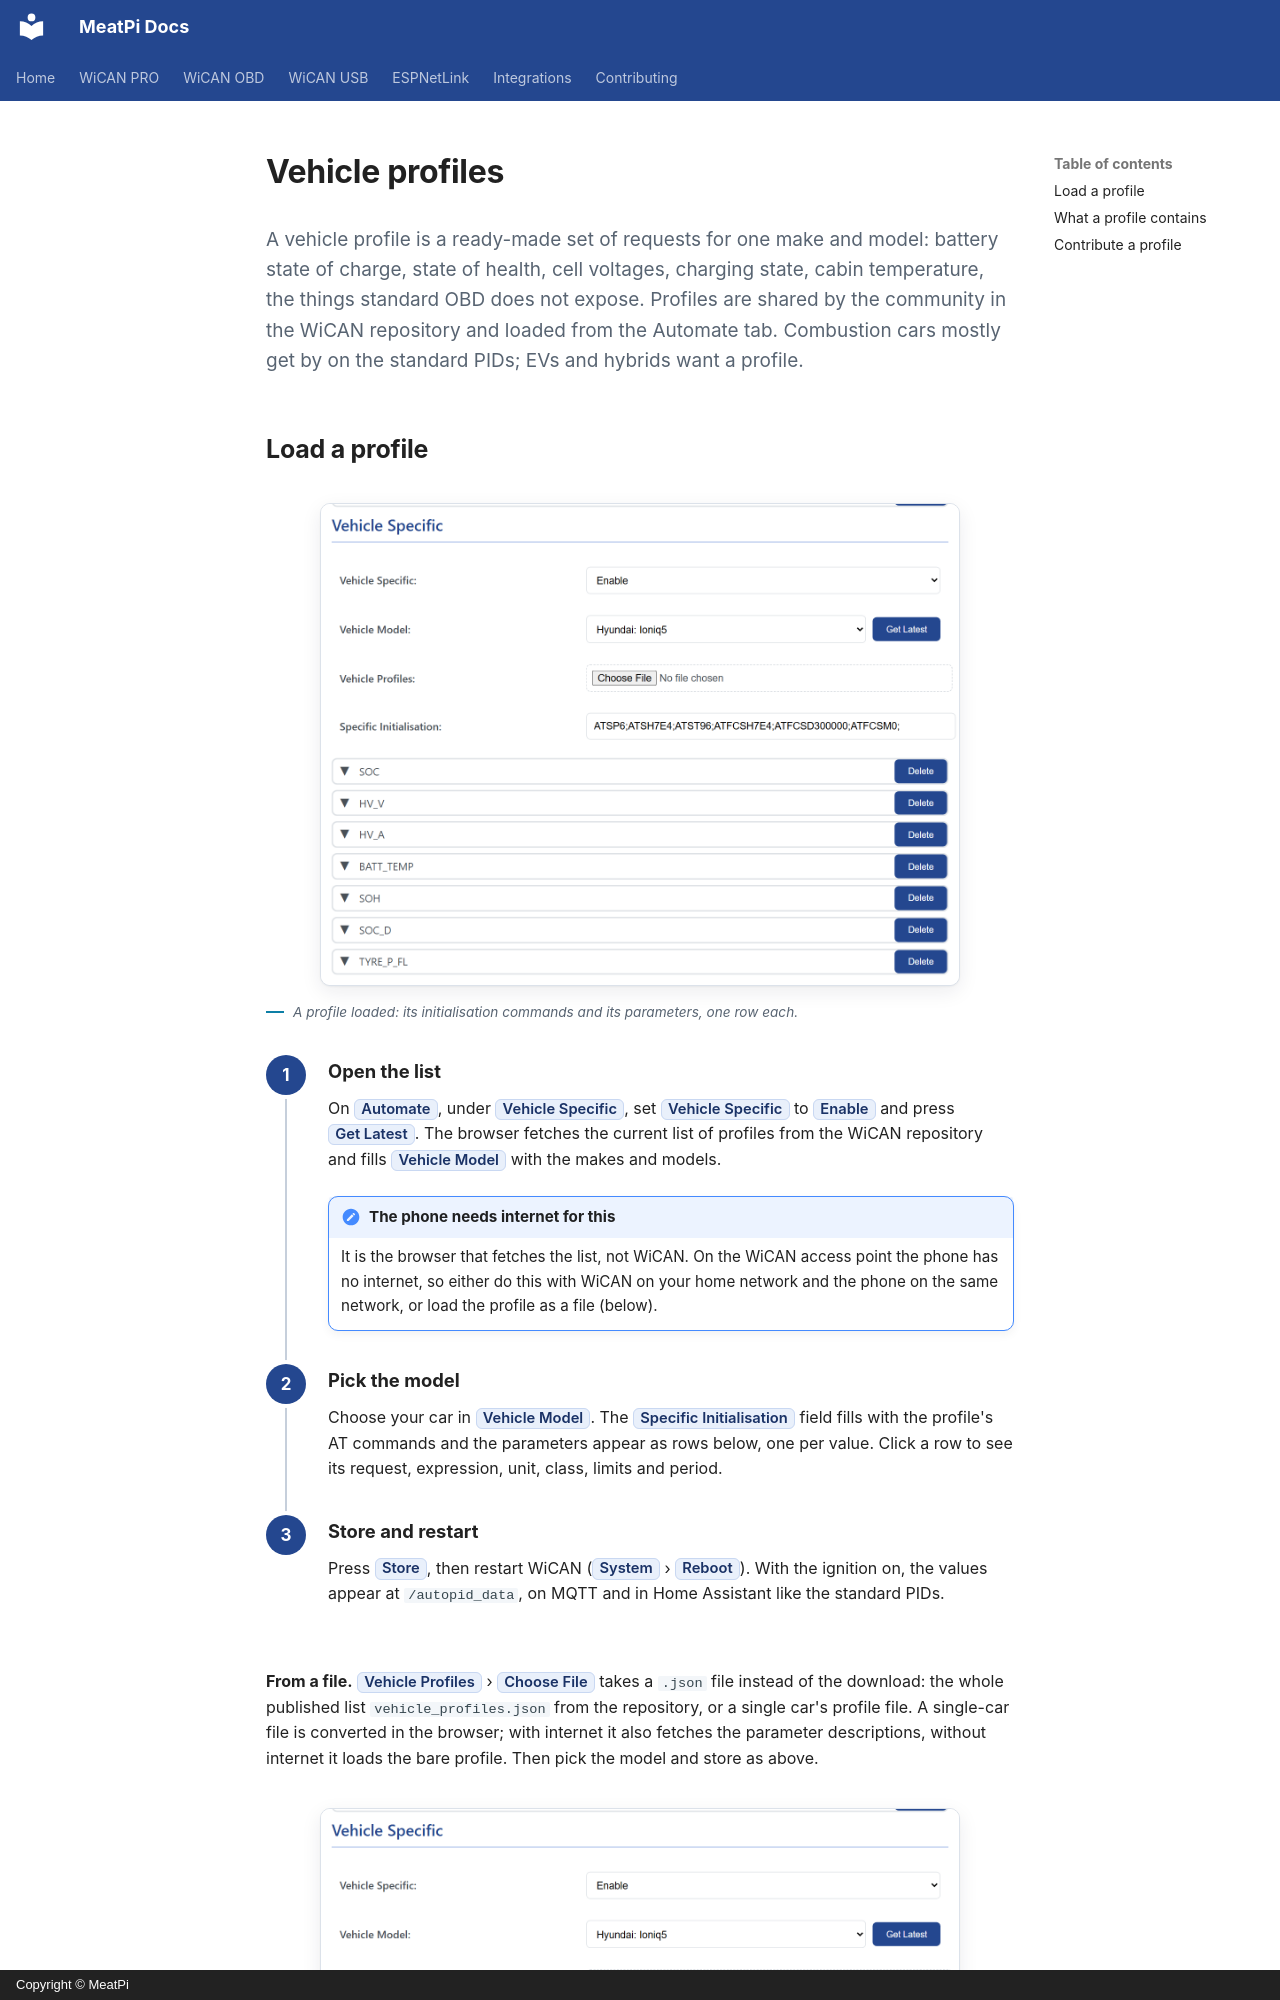

repository: meatpiHQ/meatpi-docs · page: shared/wican/vehicle-profiles/index.html · generator: mkdocs · copyright: Copyright © MeatPi

# Vehicle profiles

<p class="lead">A vehicle profile is a ready-made set of requests for one make and model: battery state of charge, state of health, cell voltages, charging state, cabin temperature, the things standard OBD does not expose. Profiles are shared by the community in the WiCAN repository and loaded from the Automate tab. Combustion cars mostly get by on the standard PIDs; EVs and hybrids want a profile.</p>
